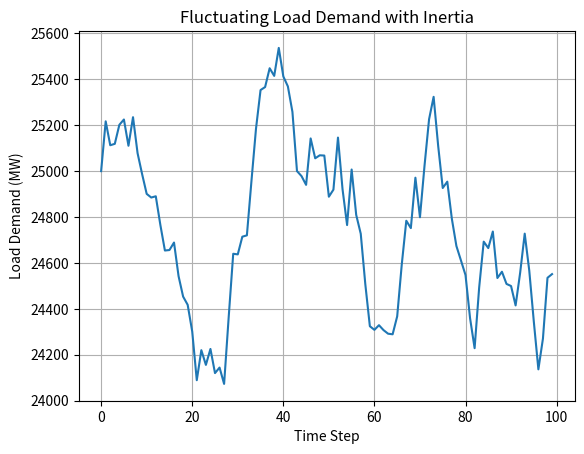
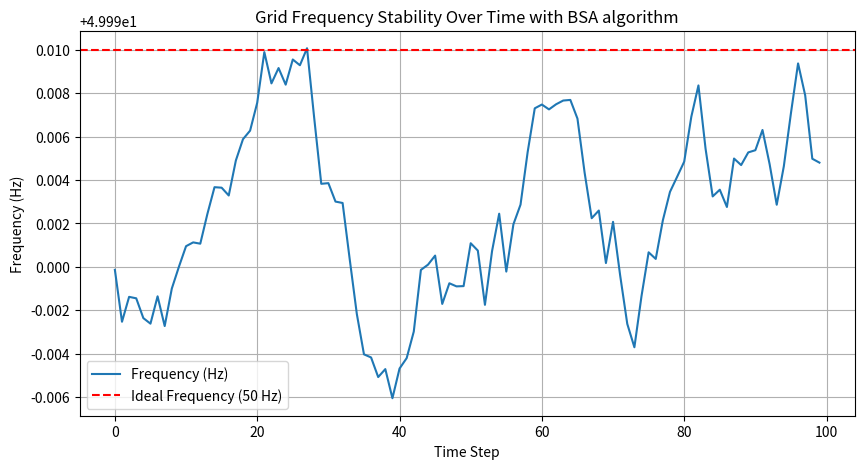
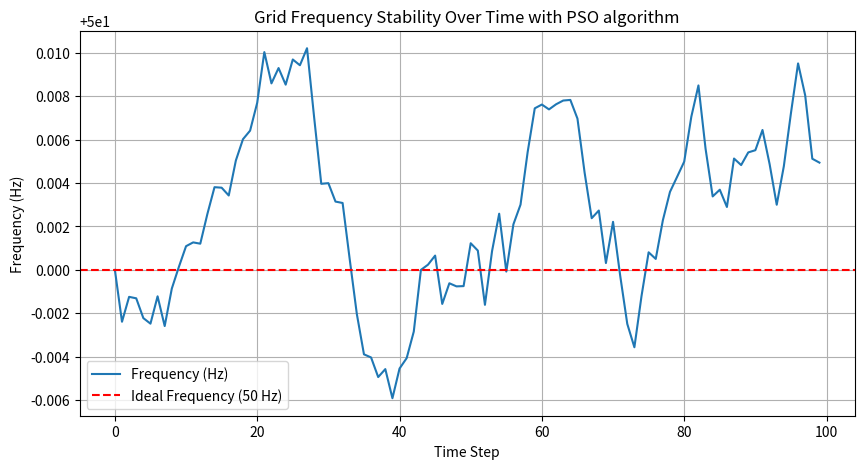

Reproduce these figures in Python, in order.
import numpy as np
import matplotlib.pyplot as plt

# Step 1: Define grid parameters
renewable_capacity = {'solar':2000, 'wind': 4000}  # MW
conventional_capacity = {'coal': 12000, 'gas': 10000}  # MW



# Define the fluctuating load pattern with inertia
def fluctuating_load_pattern(base_demand, num_steps=100, max_variation=0.2, inertia=0.05):
    """
    Generates a fluctuating load demand pattern with inertia.
    base_demand: The base load demand around which fluctuations occur.
    num_steps: The number of time steps for the simulation.
    max_variation: The maximum variation (percentage) in load demand.
    inertia: Controls how much the previous value affects the current value.
    """
    load = np.zeros(num_steps)
    load[0] = base_demand  # Starting load demand is the base demand
    
    for t in range(1, num_steps):
        # Generate random fluctuation
        fluctuation = np.random.uniform(-max_variation, max_variation) * base_demand
        # Apply inertia (smooth out large fluctuations)
        load[t] = load[t-1] * (1 - inertia) + (base_demand + fluctuation) * inertia
        
        # Ensure that the load demand stays within reasonable bounds
        load[t] = max(0, load[t])  # Prevent negative load
        load[t] = min(base_demand * 1.5, load[t])  # Prevent excessively high load
    
    return load
base_demand = 25000  # 25,000 MW
load_demand = fluctuating_load_pattern(base_demand)

# Step 2: Renewable generation function
def renewable_generation(renewable_capacity):
    solar_output = renewable_capacity['solar'] * (np.random.rand() * 0.8 + 0.2)  # Random output between 20% to 100% of capacity
    wind_output = renewable_capacity['wind'] * (np.random.rand() * 0.7 + 0.3)   # Random output between 30% to 100% of capacity
    return solar_output, wind_output

# Step 3: Conventional generation function
def conventional_generation(remaining_demand, conventional_capacity):
    if isinstance(remaining_demand, np.ndarray):  # If remaining_demand is an array
        coal_output = np.minimum(0.8*conventional_capacity['coal'], remaining_demand)
        remaining_demand -= coal_output  # Reduce remaining demand by coal output
        gas_output = np.minimum(conventional_capacity['gas'], remaining_demand)
    else:  # If remaining_demand is a scalar
        coal_output = min(0.8*conventional_capacity['coal'], remaining_demand)
        remaining_demand -= coal_output
        gas_output = min(conventional_capacity['gas'], remaining_demand)

    return coal_output, gas_output

# Step 4: Frequency deviation function
def grid_frequency(solar_output, wind_output, coal_output, gas_output, load_demand):
    total_generation = solar_output + wind_output + coal_output + gas_output
    frequency_deviation = (total_generation - load_demand)*0.01  # Assume 1 MW deviation causes 0.01 Hz change
    return frequency_deviation

# Step 5: Bee Search Algorithm (BSA) function
def bee_search_algorithm(renewable_capacity, conventional_capacity, load_demand, iterations):
    best_solution = np.random.rand(4) * [renewable_capacity['solar'], renewable_capacity['wind'], conventional_capacity['coal'], conventional_capacity['gas']]
    best_deviation = np.inf
    
    for _ in range(iterations):
        new_solution = best_solution + (np.random.rand(4) - 0.5) * best_solution * 0.05
        new_solution = np.clip(new_solution, 0, [renewable_capacity['solar'], renewable_capacity['wind'], conventional_capacity['coal'], conventional_capacity['gas']])
        
        solar_output, wind_output, coal_output, gas_output = new_solution
        frequency_deviation = grid_frequency(solar_output, wind_output, coal_output, gas_output, load_demand)
        
        if np.all(np.abs(frequency_deviation) < best_deviation):  # Use np.all() for array comparison
            best_solution = new_solution
            best_deviation = np.abs(frequency_deviation)
    
    return best_solution  # Return the best solution found


# Step 6: Particle Swarm Optimization (PSO) function
def particle_swarm_optimization(renewable_capacity, conventional_capacity, load_demand, iterations, swarm_size):
    swarm = np.random.rand(swarm_size, 4) * [renewable_capacity['solar'], renewable_capacity['wind'], conventional_capacity['coal'], conventional_capacity['gas']]
    velocities = np.zeros_like(swarm)
    best_positions = np.copy(swarm)
    best_deviation = np.inf * np.ones(swarm_size)
    
    global_best_position = best_positions[0]
    global_best_deviation = np.inf

    for _ in range(iterations):
        for i in range(swarm_size):
            solar_output, wind_output, coal_output, gas_output = swarm[i]
            frequency_deviation = grid_frequency(solar_output, wind_output, coal_output, gas_output, load_demand)
            
            # Ensure that frequency_deviation is a scalar value
            if isinstance(frequency_deviation, np.ndarray):
                frequency_deviation = frequency_deviation[0]  # Take the first element if it's an array

            # Update best deviation for each particle
            if abs(frequency_deviation) < best_deviation[i]:
                best_positions[i] = swarm[i]
                best_deviation[i] = abs(frequency_deviation)

            # Update global best solution
            if abs(frequency_deviation) < global_best_deviation:
                global_best_position = swarm[i]
                global_best_deviation = abs(frequency_deviation)
        
        inertia_weight = 0.9
        cognitive_weight = 1.5
        social_weight = 1.4
        
        for i in range(swarm_size):
            velocities[i] = inertia_weight * velocities[i] + \
                            cognitive_weight * np.random.rand() * (best_positions[i] - swarm[i]) + \
                            social_weight * np.random.rand() * (global_best_position - swarm[i])
            swarm[i] = swarm[i] + velocities[i]
            swarm[i] = np.clip(swarm[i], 0, [renewable_capacity['solar'], renewable_capacity['wind'], conventional_capacity['coal'], conventional_capacity['gas']])
    
    return global_best_position

# Step 7: Cost Calculation Function
import numpy as np

def calculate_total_cost(solar_output, wind_output, coal_output, gas_output):
    # Adjusted costs to reflect market prices more realistically
    cost_per_mw = {
        'solar': 50,  # $/MWh
        'wind': 90,   # $/MWh
        'coal': 130,   # $/MWh
        'gas': 60     # $/MWh
    }
    
    # Ensure inputs are NumPy arrays
    solar_output = np.asarray(solar_output)
    wind_output = np.asarray(wind_output)
    coal_output = np.asarray(coal_output)
    gas_output = np.asarray(gas_output)
    
    # Calculate total cost
    total_cost = np.sum(
        solar_output * cost_per_mw['solar'] + 
        wind_output * cost_per_mw['wind'] + 
        coal_output * cost_per_mw['coal'] + 
        gas_output * cost_per_mw['gas']
    )
    
    return total_cost

# Step 8: Main execution
print('Starting simulation...')

# Run BSA and PSO
best_solution_bsa = bee_search_algorithm(renewable_capacity, conventional_capacity, load_demand, 1000)
print('Best solution found by BSA:')
print('[SOLAR    WIND   COAL     GAS]')
print(best_solution_bsa)

# Calculate total cost after BSA
solar_output_bsa, wind_output_bsa, coal_output_bsa, gas_output_bsa = best_solution_bsa
total_cost_bsa = calculate_total_cost(solar_output_bsa, wind_output_bsa, coal_output_bsa, gas_output_bsa)
print(f'Total cost after BSA: {total_cost_bsa:.2f}')

best_solution_pso = particle_swarm_optimization(renewable_capacity, conventional_capacity, load_demand, 1000, 50)
print('Best solution found by PSO:')
print('[SOLAR   WIND     COAL   GAS]')
print(best_solution_pso)

# Calculate total cost after PSO
solar_output_pso, wind_output_pso, coal_output_pso, gas_output_pso = best_solution_pso
total_cost_pso = calculate_total_cost(solar_output_pso, wind_output_pso, coal_output_pso, gas_output_pso)
print(f'Total cost after PSO: {total_cost_pso:.2f}')

# Calculate total cost without using any algorithm
solar_output, wind_output = renewable_generation(renewable_capacity)
remaining_demand = load_demand - (solar_output + wind_output)
coal_output, gas_output = conventional_generation(remaining_demand, conventional_capacity)
total_cost_without_algo = calculate_total_cost(solar_output, wind_output, coal_output, gas_output)

#print(f'Load distribution without optimization algorithm: {solar_output:.2f}')
#print(f'Load distribution without optimization algorithm: {wind_output:.2f}')
#print(f'Load distribution without optimization algorithm: {coal_output:.2f}')
#print(f'Load distribution without optimization algorithm: {gas_output:.2f}')
print(f'Total cost without optimization algorithm: {total_cost_without_algo:.2f}')



# Plot the fluctuating load demand
plt.plot(load_demand)
plt.xlabel('Time Step')
plt.ylabel('Load Demand (MW)')
plt.title('Fluctuating Load Demand with Inertia')
plt.grid(True)
plt.show() 

# Step 9: Frequency Deviation Plot Function with 50 Hz Base
def plot_frequency_stability_bsa(renewable_capacity, conventional_capacity, load_demand, num_steps=100):
    # Arrays to store frequency deviations over time
    frequency_deviation = []

    # Simulate frequency deviations over time
    for t in range(num_steps):
        # Generate renewable outputs
        solar_output, wind_output = renewable_generation(renewable_capacity)
        
        # Calculate remaining demand
        remaining_demand = load_demand[t] - (solar_output + wind_output)
        
        # Generate conventional outputs
        coal_output, gas_output = conventional_generation(remaining_demand, conventional_capacity)
        
        # Calculate total power generated and deviation from demand
        #total_generation = solar_output + wind_output + coal_output + gas_output

        total = np.sum(best_solution_bsa)
        deviation_mw = total - load_demand[t]
        
        # Convert power deviation (MW) into frequency deviation (Hz) around 50 Hz
        # Assume 1 MW deviation causes 0.01 Hz change (example sensitivity factor)
        deviation_hz = 50 + (deviation_mw * 0.000011)  # Adjust sensitivity as needed
        frequency_deviation.append(deviation_hz)
    
    # Plot frequency deviations over time
    plt.figure(figsize=(10, 5))
    plt.plot(range(num_steps), frequency_deviation, label="Frequency (Hz)")
    plt.axhline(50, color='red', linestyle='--', label='Ideal Frequency (50 Hz)')
    plt.xlabel('Time Step')
    plt.ylabel('Frequency (Hz)')
    plt.title('Grid Frequency Stability Over Time with BSA algorithm')
    plt.legend()
    plt.grid(True)
    plt.show()

def plot_frequency_stability_pso(renewable_capacity, conventional_capacity, load_demand, num_steps=100):
    # Arrays to store frequency deviations over time
    frequency_deviation = []

    # Simulate frequency deviations over time
    for t in range(num_steps):
        # Generate renewable outputs
        solar_output, wind_output = renewable_generation(renewable_capacity)
        
        # Calculate remaining demand
        remaining_demand = load_demand[t] - (solar_output + wind_output)
        
        # Generate conventional outputs
        coal_output, gas_output = conventional_generation(remaining_demand, conventional_capacity)
        
        # Calculate total power generated and deviation from demand
        #total_generation = solar_output + wind_output + coal_output + gas_output

        total = np.sum(best_solution_pso)
        deviation_mw = total - load_demand[t]
        
        # Convert power deviation (MW) into frequency deviation (Hz) around 50 Hz
        # Assume 1 MW deviation causes 0.01 Hz change (example sensitivity factor)
        deviation_hz = 50 + (deviation_mw * 0.000011)  # Adjust sensitivity as needed
        frequency_deviation.append(deviation_hz)
    
    # Plot frequency deviations over time
    plt.figure(figsize=(10, 5))
    plt.plot(range(num_steps), frequency_deviation, label="Frequency (Hz)")
    plt.axhline(50, color='red', linestyle='--', label='Ideal Frequency (50 Hz)')
    plt.xlabel('Time Step')
    plt.ylabel('Frequency (Hz)')
    plt.title('Grid Frequency Stability Over Time with PSO algorithm')
    plt.legend()
    plt.grid(True)
    plt.show()

# Call the function to plot frequency stability
plot_frequency_stability_bsa(renewable_capacity, conventional_capacity, load_demand)
plot_frequency_stability_pso(renewable_capacity, conventional_capacity, load_demand)



